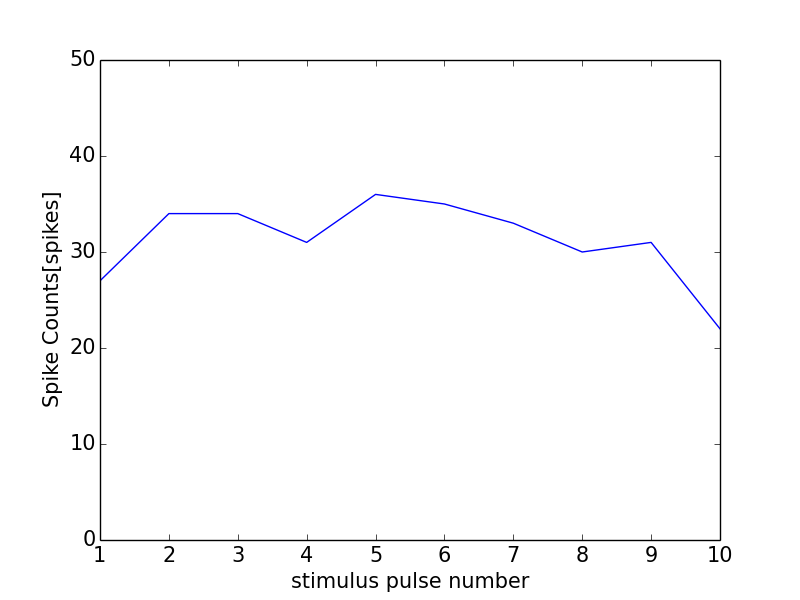

Source data for this figure (header and first rows):
0, 0.0
0, 0
1, 27
2, 34
3, 34
4, 31
5, 36
6, 35
7, 33
8, 30
9, 31
10, 22
11, 1
